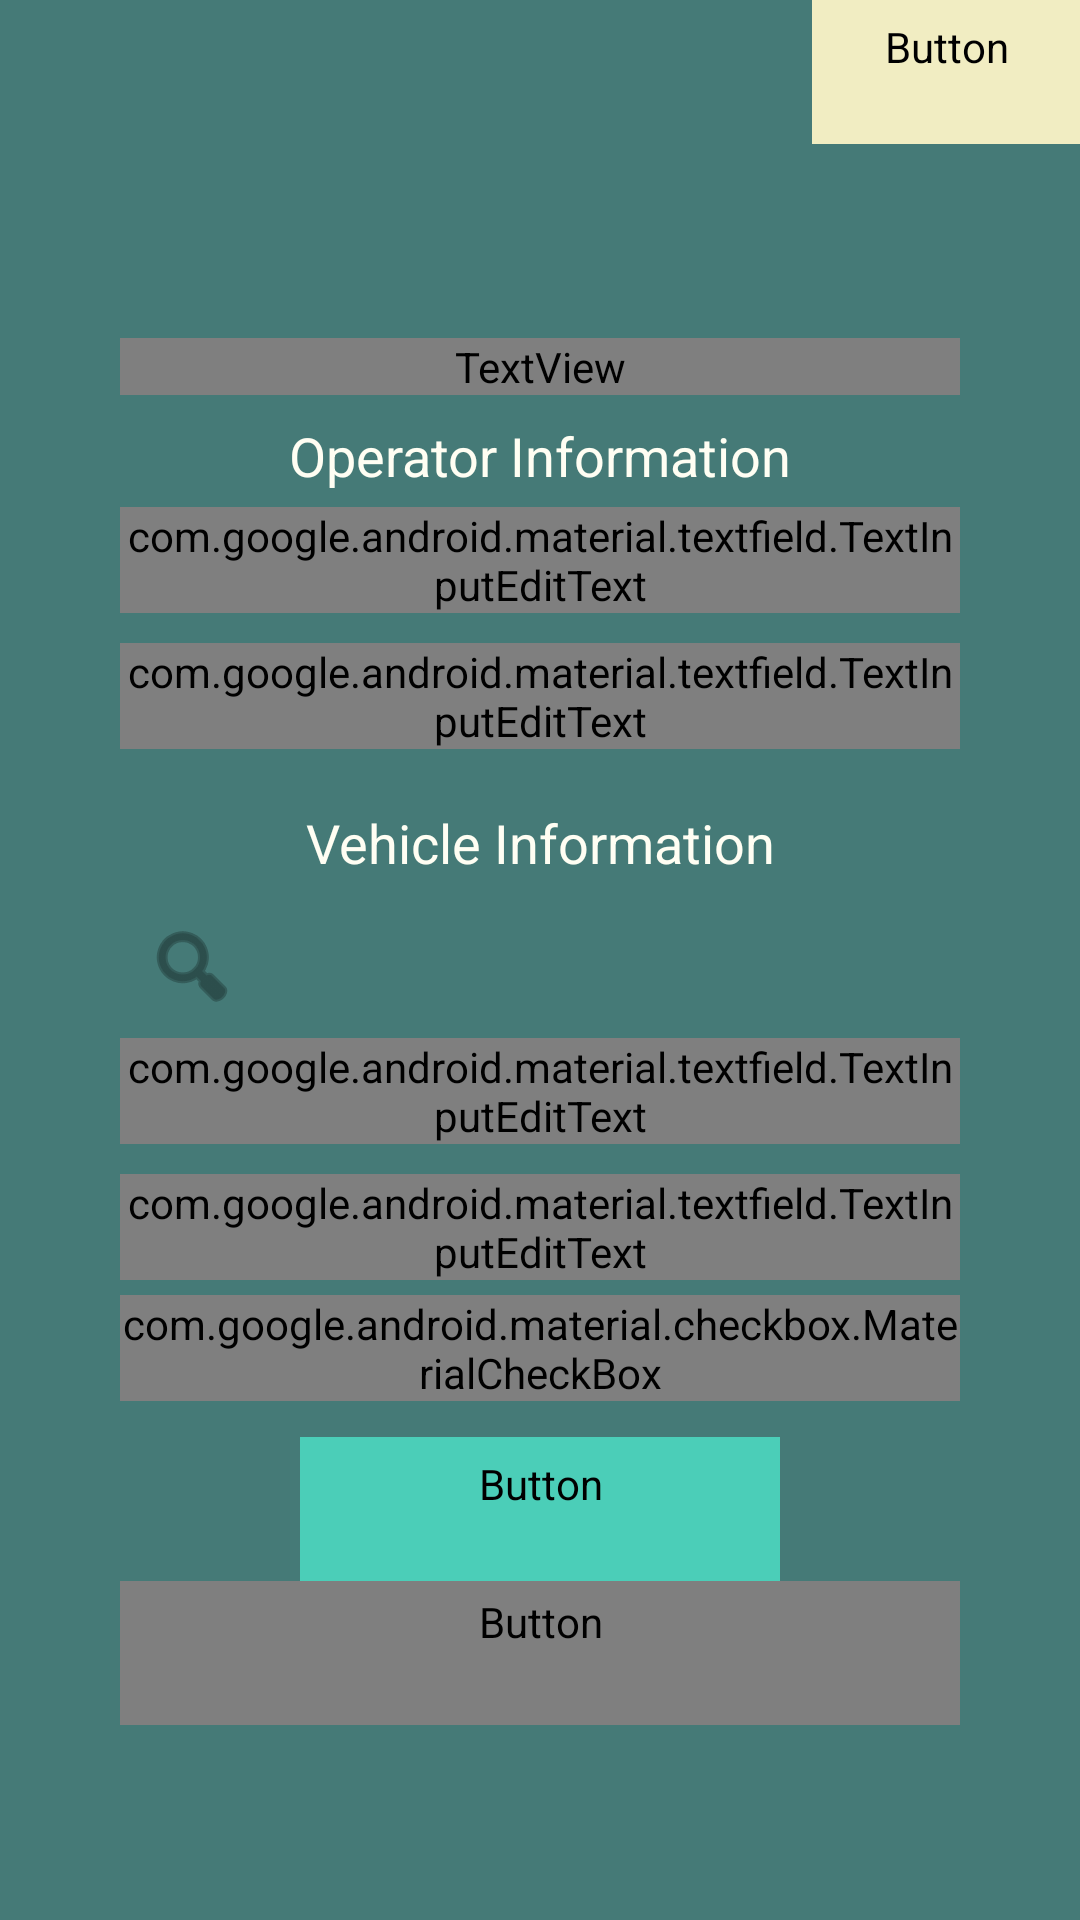

Here is an Android app screen rendered from its layout file. Give the layout XML and the strings, colors and styles it references.
<!-- AndroidManifest.xml: application theme Theme.SACAI -->
<!-- res/layout/activity_oper_signup.xml -->
<?xml version="1.0" encoding="utf-8"?>
<LinearLayout xmlns:android="http://schemas.android.com/apk/res/android"
    xmlns:app="http://schemas.android.com/apk/res-auto"
    xmlns:tools="http://schemas.android.com/tools"
    android:layout_width="match_parent"
    android:layout_height="match_parent"
    android:background="@color/teal_700"
    android:gravity="center_vertical"
    android:orientation="vertical"
    tools:context=".OperSignupActivity"
    >
    
    <Button
        style="@style/OutlineBtn"
        android:id="@+id/operSignup_btnSwitchUser"
        android:layout_width="wrap_content"
        android:layout_height="wrap_content"
        android:layout_gravity="end"
        android:insetTop="20dp"
        android:insetRight="20dp"
        android:text="@string/label_commuter"
        />
    
    <LinearLayout
        android:layout_width="match_parent"
        android:layout_height="match_parent"
        android:gravity="center_vertical"
        android:orientation="vertical"
        android:paddingHorizontal="40dp">

        <TextView
            style="@style/DarkTitleTxt"
            android:layout_width="match_parent"
            android:layout_height="wrap_content"
            android:text="@string/label_signup" />

        <TextView
            style="@style/DarkSubheadingTxt"
            android:layout_width="match_parent"
            android:layout_height="wrap_content"
            android:layout_marginTop="8dp"
            android:text="@string/label_operatorInfo" />
        
        <com.google.android.material.textfield.TextInputLayout
            style="@style/BasicInput"
            android:layout_width="match_parent"
            android:layout_height="wrap_content"
            android:layout_marginVertical="5dp">

            <com.google.android.material.textfield.TextInputEditText
                android:id="@+id/operSignup_etDriverName"
                style="@style/InputTxt"
                android:layout_width="match_parent"
                android:layout_height="wrap_content"
                android:hint="@string/hint_driverName" />
        </com.google.android.material.textfield.TextInputLayout>
        
        <com.google.android.material.textfield.TextInputLayout
            style="@style/BasicInput"
            android:layout_width="match_parent"
            android:layout_height="wrap_content"
            android:layout_marginVertical="5dp">

            <com.google.android.material.textfield.TextInputEditText
                android:id="@+id/operSignup_etCondName"
                style="@style/InputTxt"
                android:layout_width="match_parent"
                android:layout_height="wrap_content"
                android:hint="@string/hint_conductorName" />
        </com.google.android.material.textfield.TextInputLayout>

        <TextView
            style="@style/DarkSubheadingTxt"
            android:layout_width="match_parent"
            android:layout_height="wrap_content"
            android:layout_marginTop="14dp"
            android:text="@string/label_vehicleInfo" />
        
        <com.google.android.material.textfield.TextInputLayout
            style="@style/BasicInput"
            android:layout_width="match_parent"
            android:layout_height="wrap_content"
            android:layout_marginVertical="5dp"
            app:startIconDrawable="@android:drawable/ic_menu_search">

            <com.google.android.material.textfield.TextInputEditText
                android:id="@+id/operSignup_etFranchise"
                style="@style/InputTxt"
                android:layout_width="match_parent"
                android:layout_height="wrap_content"
                android:hint="@string/hint_franchiseSelect" />
        </com.google.android.material.textfield.TextInputLayout>
        
        <com.google.android.material.textfield.TextInputLayout
            style="@style/BasicInput"
            android:layout_width="match_parent"
            android:layout_height="wrap_content"
            android:layout_marginVertical="5dp">

            <com.google.android.material.textfield.TextInputEditText
                android:id="@+id/operSignup_etPlate"
                style="@style/InputTxt"
                android:layout_width="match_parent"
                android:layout_height="wrap_content"
                android:hint="@string/hint_licensePlate" />
        </com.google.android.material.textfield.TextInputLayout>
        
        
        <com.google.android.material.checkbox.MaterialCheckBox
            style="@style/DarkCheckbox"
            android:id="@+id/operSignup_cbWheelchair"
            android:layout_width="wrap_content"
            android:layout_height="wrap_content"
            android:layout_gravity="center"
            android:text="Wheelchair Capacity" />
        
        <Button
            android:id="@+id/operSignup_btnNext"
            style="@style/PrimaryBtn"
            android:layout_width="match_parent"
            android:layout_height="wrap_content"
            android:layout_marginHorizontal="60dp"
            android:layout_marginTop="12dp"
            android:text="@string/label_next" />

        <Button
            android:id="@+id/operSignup_btnSwitchLogin"
            style="@style/DarkTextBtn"
            android:layout_width="match_parent"
            android:layout_height="wrap_content"
            android:text="@string/label_switchToLogin" />
    </LinearLayout>
</LinearLayout>
<!-- resources referenced by this layout -->
<resources>
  <color name="teal_700">#FF457A77</color>
  <string name="hint_conductorName">Enter conductor name</string>
  <string name="hint_driverName">Enter driver\'s name</string>
  <string name="hint_email">Enter your email</string>
  <string name="hint_franchiseSelect">Enter franchise name</string>
  <string name="hint_licensePlate">Enter license plate no.</string>
  <string name="hint_password">Enter your password</string>
  <string name="label_commuter">COMMUTER</string>
  <string name="label_next">NEXT</string>
  <string name="label_operatorInfo">Operator Information</string>
  <string name="label_signup">SIGN UP</string>
  <string name="label_switchToLogin">Already have an account? Log in.</string>
  <string name="label_vehicleInfo">Vehicle Information</string>
  <style name="DarkCheckbox" parent="Checkbox">
          <item name="buttonTint">@color/ochre_100</item>
          <item name="android:textColor">@color/ochre_100</item>
      </style>
  <style name="DarkSubheadingTxt" parent="SubheadingTxt">
          <item name="android:textColor">@color/ochre_100</item>
      </style>
  <style name="DarkTextBtn" parent="TextBtn">
          <item name="android:textColor">@color/ochre_100</item>
      </style>
  <style name="DarkTitleTxt" parent="TitleTxt">
          <item name="android:textColor">@color/ochre_100</item>
      </style>
  <style name="InputTxt">
          <item name="android:fontFamily">@font/nunito_regular</item>
          <item name="android:textSize">18dp</item>
          <item name="android:textColor">@color/black</item>
      </style>
  <style name="OutlineBtn" parent="Widget.Material3.Button">
          <item name="android:fontFamily">@font/nunito_semibold</item>
          <item name="android:textSize">16dp</item>
          <item name="android:textColor">@color/teal_700</item>
          <item name="android:strokeColor">@color/teal_700</item>
          <item name="android:backgroundTint">@color/ochre_200</item>
      </style>
  <style name="PrimaryBtn" parent="Widget.Material3.Button">
          <item name="android:fontFamily">@font/nunito_semibold</item>
          <item name="android:textSize">16dp</item>
          <item name="android:textColor">@color/true_white</item>
          <item name="android:backgroundTint">@color/teal</item>
      </style>
  <color name="white">#FFFAFAFA</color>
  <color name="grey">#FFAAAAAA</color>
  <color name="error">#FFEC7979</color>
  <style name="Checkbox">
          <item name="buttonTint">@color/grey</item>
          <item name="android:fontFamily">@font/nunito_regular</item>
          <item name="android:textSize">18dp</item>
          <item name="android:textColor">@color/black</item>
      </style>
  <color name="ochre_100">#FFFFFEF3</color>
  <style name="SubheadingTxt" parent="Widget.MaterialComponents.TextView">
          <item name="fontFamily">@font/dmsans_bold</item>
          <item name="android:textSize">18dp</item>
          <item name="android:textColor">@color/teal</item>
          <item name="android:gravity">center_horizontal</item>
      </style>
  <style name="TextBtn" parent="Widget.MaterialComponents.Button.TextButton">
          <item name="android:fontFamily">@font/nunito_semibold</item>
          <item name="android:textSize">16dp</item>
          <item name="android:textColor">@color/teal_700</item>
          <item name="android:textAllCaps">false</item>
      </style>
  <style name="TitleTxt" parent="Widget.MaterialComponents.TextView">
          <item name="android:fontFamily">@font/staatliches</item>
          <item name="android:textSize">64dp</item>
          <item name="lineHeight">60dp</item>
          <item name="android:textColor">@color/teal_700</item>
          <item name="android:gravity">center_horizontal</item>
      </style>
  <color name="black">#FF2C2C2C</color>
  <color name="ochre_200">#FFF1EDC2</color>
  <color name="true_white">#FFFFFFFF</color>
  <color name="teal">#FF4BCEB8</color>
</resources>
